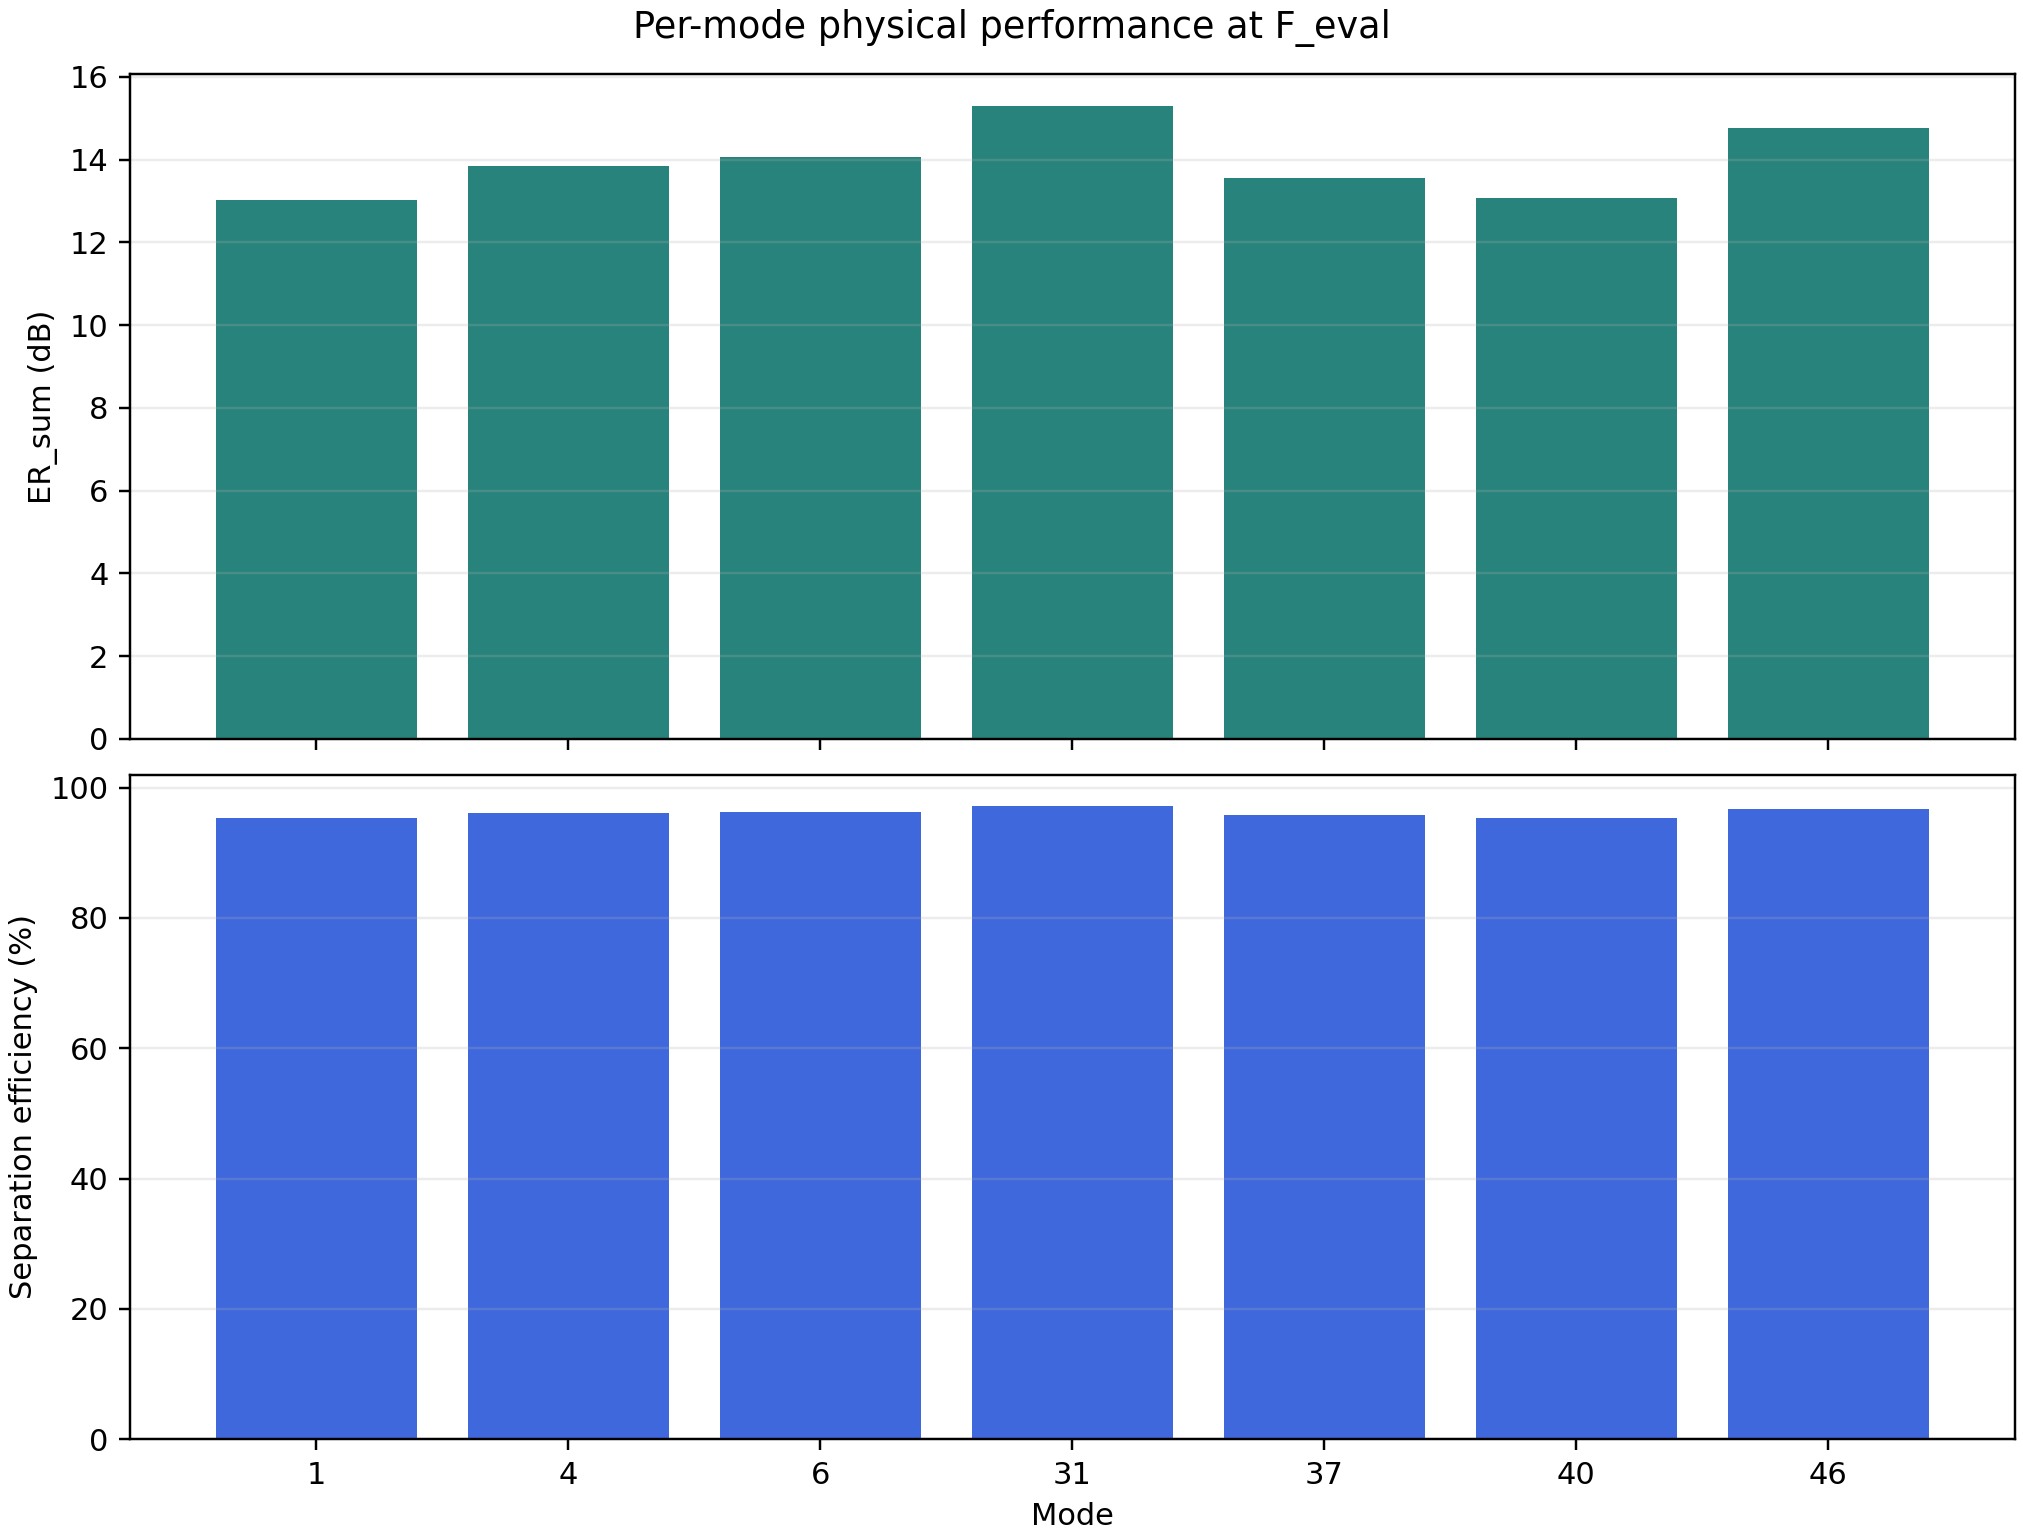

The data file committed next to this chart (first rows):
mode, pos, background_leakage_raw_sum, ER_sum_dB, separation_efficiency
1, 0.2533, 0.04971, 13.04, 0.9526
4, 0.01331, 0.04118, 13.85, 0.9604
6, 0.52, 0.03911, 14.08, 0.9624
31, 0.8531, 0.02949, 15.3, 0.9714
37, 0.3731, 0.04405, 13.56, 0.9578
40, 0.1331, 0.04924, 13.08, 0.9531
46, 0.653, 0.03338, 14.77, 0.9677
